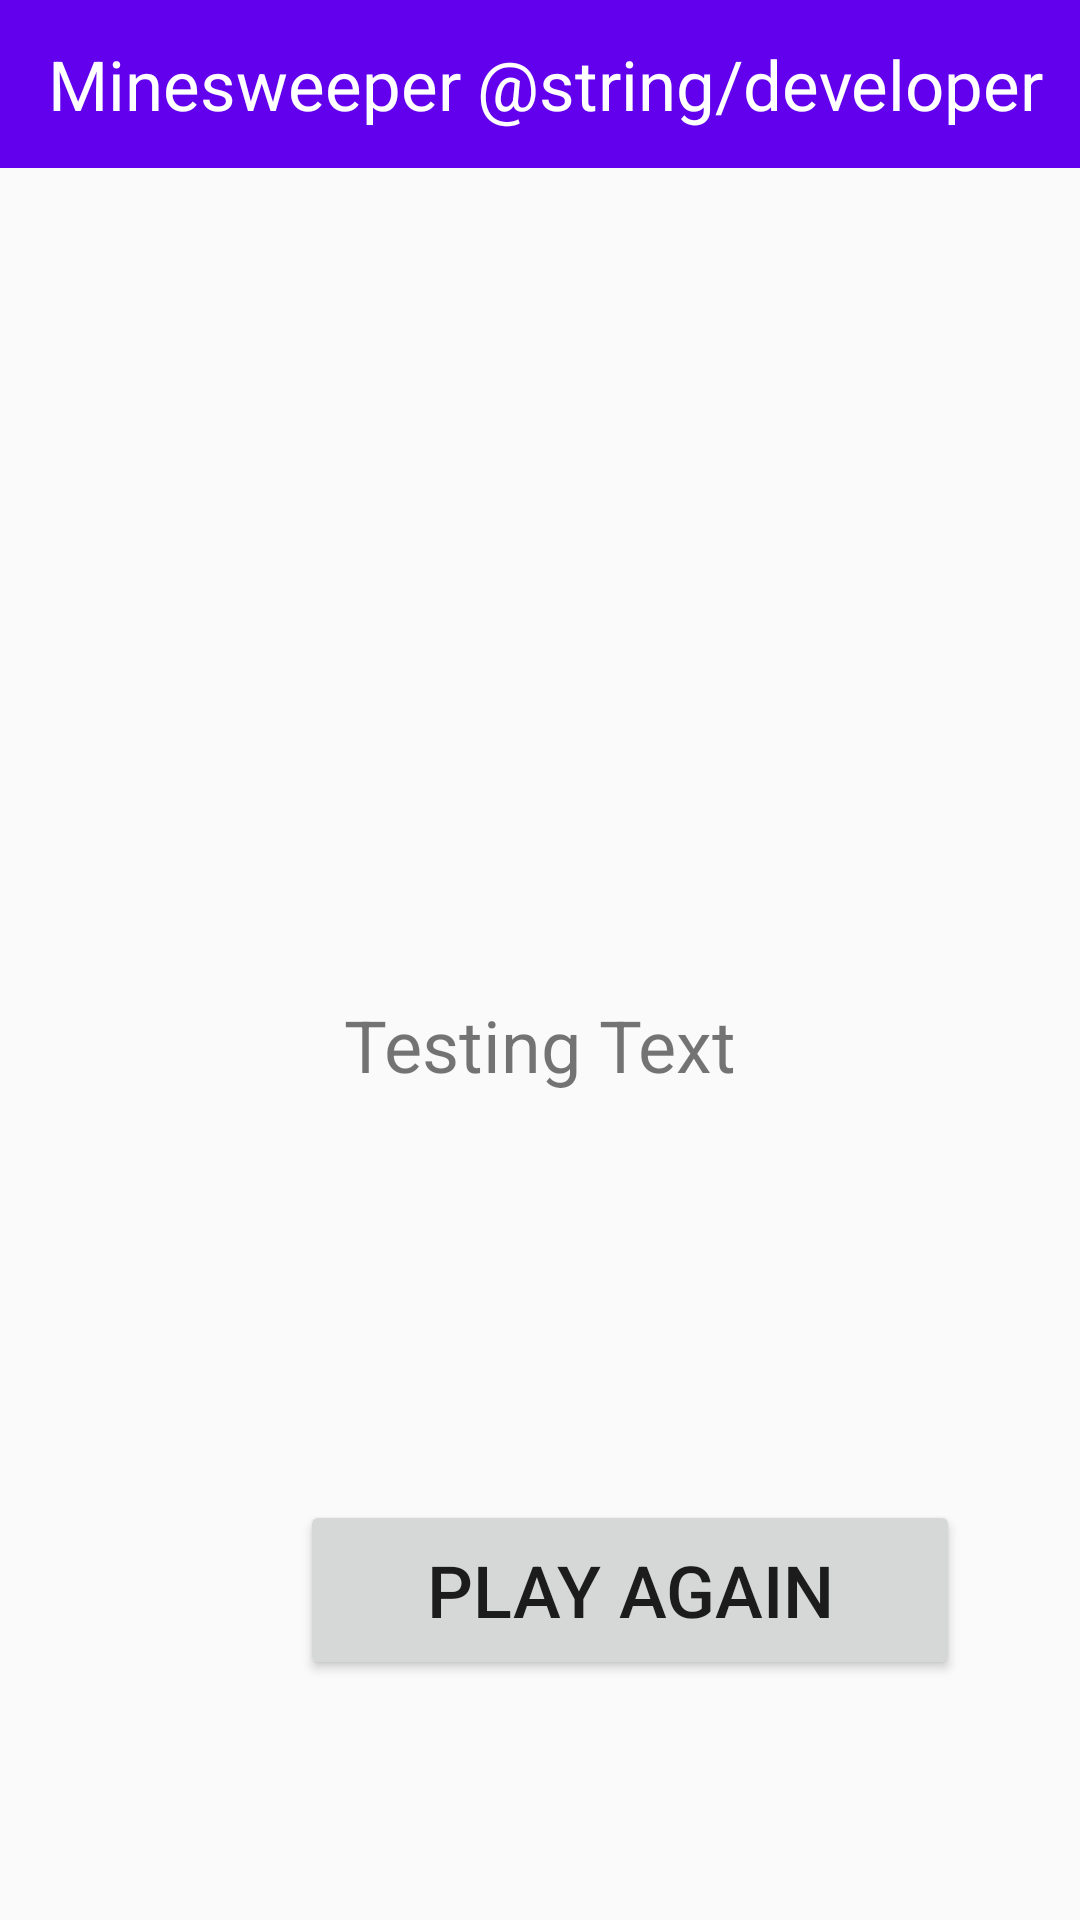

Layout XML and referenced resources for this Android screen:
<!-- AndroidManifest.xml: application theme Theme.Minesweeper -->
<!-- res/layout/result_page.xml -->
<?xml version="1.0" encoding="utf-8"?>
<androidx.constraintlayout.widget.ConstraintLayout xmlns:android="http://schemas.android.com/apk/res/android"
    xmlns:app="http://schemas.android.com/apk/res-auto"
    xmlns:tools="http://schemas.android.com/tools"
    android:layout_width="match_parent"
    android:layout_height="match_parent"
    tools:context=".MainActivity">

    <com.google.android.material.appbar.AppBarLayout
        android:layout_width="match_parent"
        android:layout_height="wrap_content"
        app:layout_constraintEnd_toEndOf="parent"
        app:layout_constraintStart_toStartOf="parent"
        app:layout_constraintTop_toTopOf="parent"
        android:id="@+id/mytoolbar">
        <include
            layout="@layout/custom_toolbar" />
    </com.google.android.material.appbar.AppBarLayout>

    <TextView
        android:id="@+id/resultMessage"
        android:layout_width="wrap_content"
        android:layout_height="wrap_content"
        app:layout_constraintBottom_toBottomOf="parent"
        app:layout_constraintTop_toBottomOf="@+id/mytoolbar"
        app:layout_constraintStart_toStartOf="parent"
        app:layout_constraintEnd_toEndOf="parent"
        android:textSize="24sp"
        android:text="Testing Text"/>

    <Button
        android:id="@+id/returnBtn"
        android:layout_width="220sp"
        android:layout_height="60sp"
        android:layout_marginStart="100sp"
        android:layout_marginBottom="80sp"
        app:layout_constraintBottom_toBottomOf="parent"
        app:layout_constraintStart_toStartOf="parent"
        android:textSize="24sp"
        android:text="Play Again"
         />
</androidx.constraintlayout.widget.ConstraintLayout>
<!-- res/layout/custom_toolbar.xml (included above) -->
<?xml version="1.0" encoding="utf-8"?>
<androidx.appcompat.widget.Toolbar xmlns:android="http://schemas.android.com/apk/res/android"
    android:layout_width="match_parent"
    android:layout_height="wrap_content"
    >
    <RelativeLayout
        android:layout_width="match_parent"
        android:layout_height="match_parent">
        <TextView
            android:layout_width="wrap_content"
            android:layout_height="wrap_content"
            android:text="@string/app_name"
            android:textColor="#ffff"
            android:layout_centerInParent="true"
            android:textSize="23sp"
            android:layout_alignParentStart="true"/>
        <TextView
            android:layout_width="wrap_content"
            android:layout_height="wrap_content"
            android:layout_alignParentEnd="true"
            android:layout_margin="12sp"
            android:textColor="#ffff"
            android:textSize="23sp"
            android:text="@string/developer"/>
    </RelativeLayout>
</androidx.appcompat.widget.Toolbar>
<!-- resources referenced by this layout -->
<resources>
  <string name="app_name">Minesweeper</string>
  <style name="Theme.Minesweeper" parent="Theme.AppCompat.DayNight.NoActionBar">
          
          <item name="colorPrimary">@color/purple_500</item>
          <item name="colorPrimaryVariant">@color/purple_700</item>
          <item name="colorOnPrimary">@color/white</item>
          
          <item name="colorSecondary">@color/teal_200</item>
          <item name="colorSecondaryVariant">@color/teal_700</item>
          <item name="colorOnSecondary">@color/black</item>
          
          <item name="android:statusBarColor" tools:targetApi="l">?attr/colorPrimaryVariant</item>
          
      </style>
  <!-- not gathered from this repository: default colours our renderer supplied (Android Studio template values) -->
  <color name="purple_500">#FF6200EE</color>
  <color name="purple_700">#FF3700B3</color>
  <color name="teal_200">#FF03DAC5</color>
  <color name="teal_700">#FF018786</color>
  <color name="black">#FF000000</color>
  <color name="white">#FFFFFFFF</color>
</resources>
